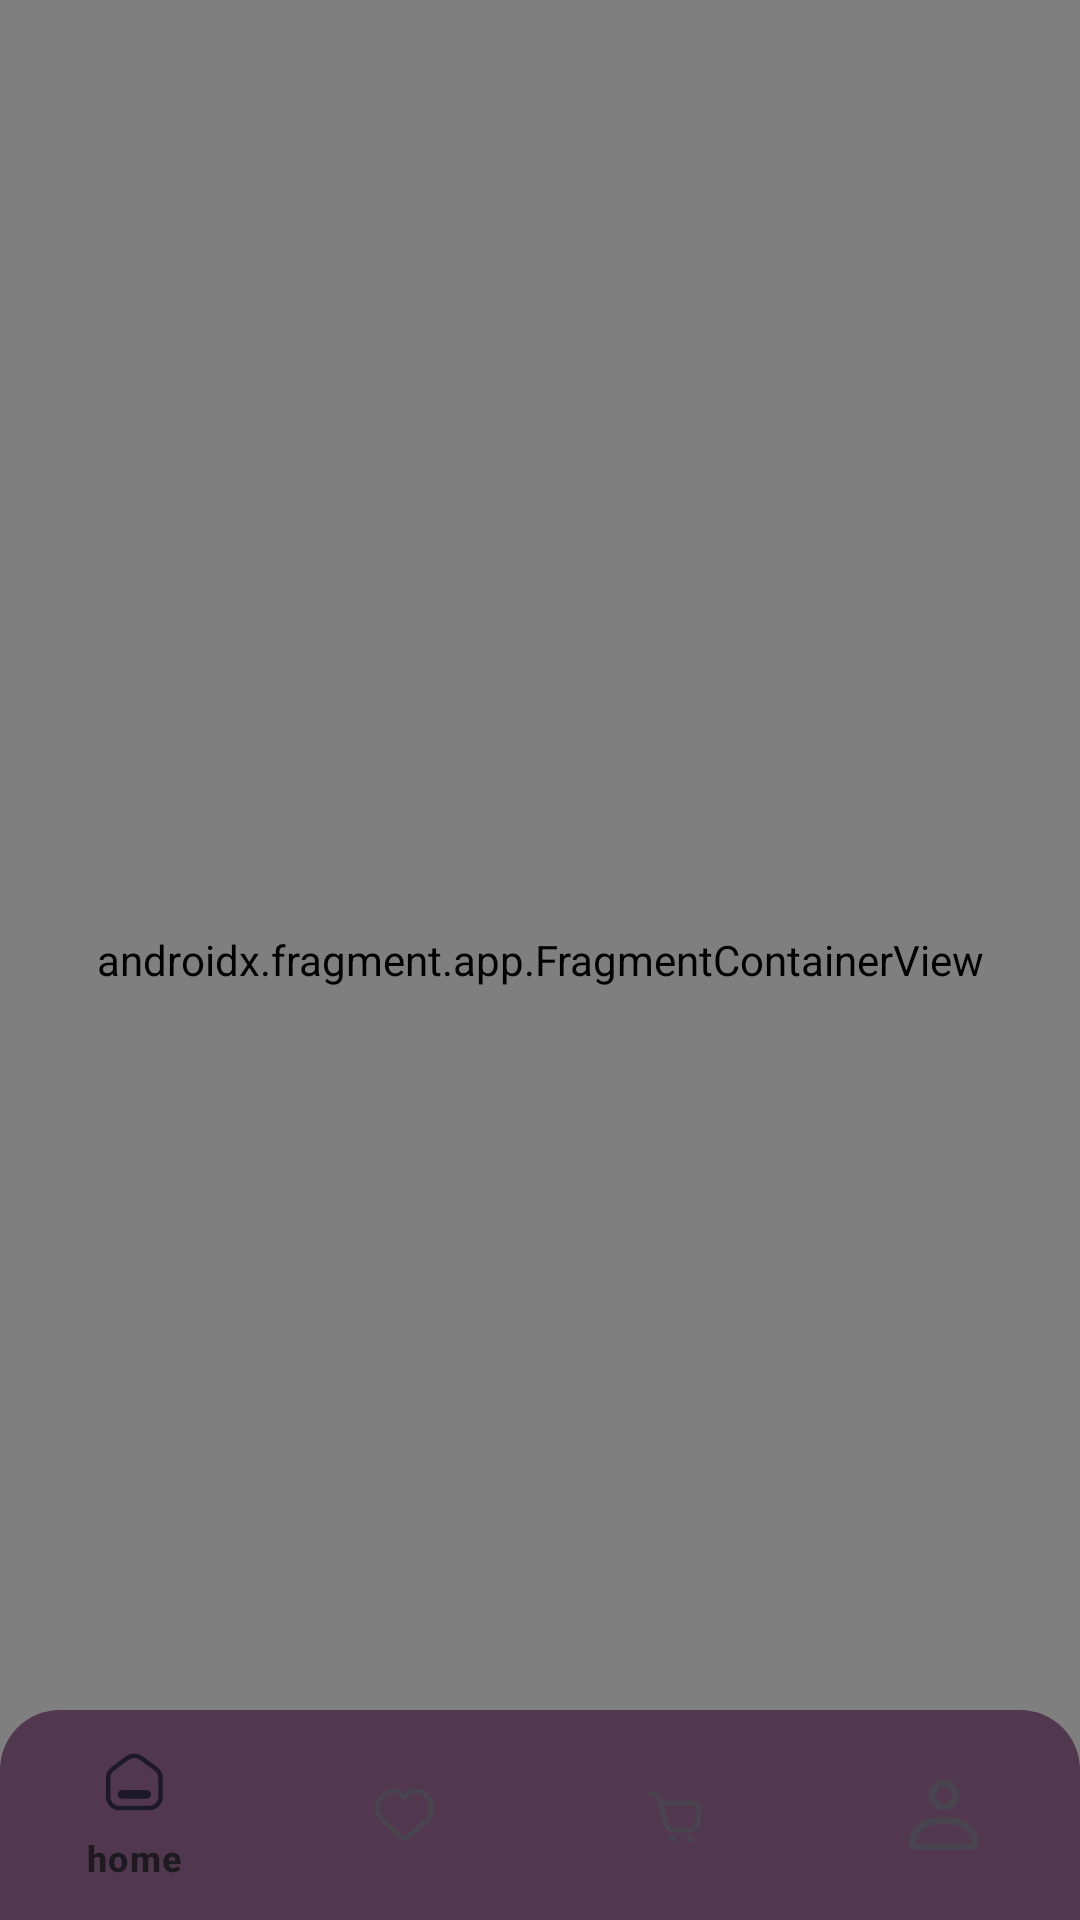

Reconstruct the res/layout file that produces this screen, plus the resources it refers to.
<!-- AndroidManifest.xml: application theme Theme.Pastry -->
<!-- res/layout/activity_main.xml -->
<?xml version="1.0" encoding="utf-8"?>
<androidx.constraintlayout.widget.ConstraintLayout xmlns:android="http://schemas.android.com/apk/res/android"
    xmlns:app="http://schemas.android.com/apk/res-auto"
    xmlns:tools="http://schemas.android.com/tools"
    android:id="@+id/main"
    android:layout_width="match_parent"
    android:layout_height="match_parent"
    tools:context=".ui.MainActivity">

    <androidx.fragment.app.FragmentContainerView
        android:id="@+id/nav_host_fragment_container"
        android:name="androidx.navigation.fragment.NavHostFragment"
        android:layout_width="0dp"
        android:layout_height="0dp"
        app:defaultNavHost="true"
        app:layout_constraintBottom_toBottomOf="parent"
        app:layout_constraintLeft_toLeftOf="parent"
        app:layout_constraintRight_toRightOf="parent"
        app:layout_constraintTop_toTopOf="parent"
        app:navGraph="@navigation/home_nav_graph" />

    <androidx.constraintlayout.widget.ConstraintLayout
        android:layout_width="match_parent"
        android:layout_height="wrap_content"
        android:layout_alignParentBottom="true"
        app:layout_constraintBottom_toBottomOf="parent"
        app:layout_constraintEnd_toEndOf="parent"
        app:layout_constraintStart_toStartOf="parent">

        <com.google.android.material.bottomnavigation.BottomNavigationView
            android:id="@+id/bottom_navigation_view"
            android:layout_width="match_parent"
            android:layout_height="70dp"
            android:layout_alignParentBottom="true"
            android:layout_gravity="bottom"
            android:background="@drawable/curved_bottom_navigation_background"
            app:layout_constraintBottom_toBottomOf="parent"
            app:layout_constraintEnd_toEndOf="parent"
            app:layout_constraintStart_toStartOf="parent"
            app:menu="@menu/bottom_navigation_menu" />

    </androidx.constraintlayout.widget.ConstraintLayout>


</androidx.constraintlayout.widget.ConstraintLayout>
<!-- resources referenced by this layout -->
<resources>
  <!-- drawable curved_bottom_navigation_background (drawable) -->
  <shape xmlns:android="http://schemas.android.com/apk/res/android"
      android:shape="rectangle">
      <solid android:color="@color/dark_grape" />
      <corners
          android:topLeftRadius="20dp"
          android:topRightRadius="20dp" />
  </shape>
  <style name="Theme.Pastry" parent="Base.Theme.Pasrty" />
  <color name="dark_grape">#52384E</color>
  <style name="Base.Theme.Pasrty" parent="Theme.Material3.Light.NoActionBar">
  
      </style>
</resources>
